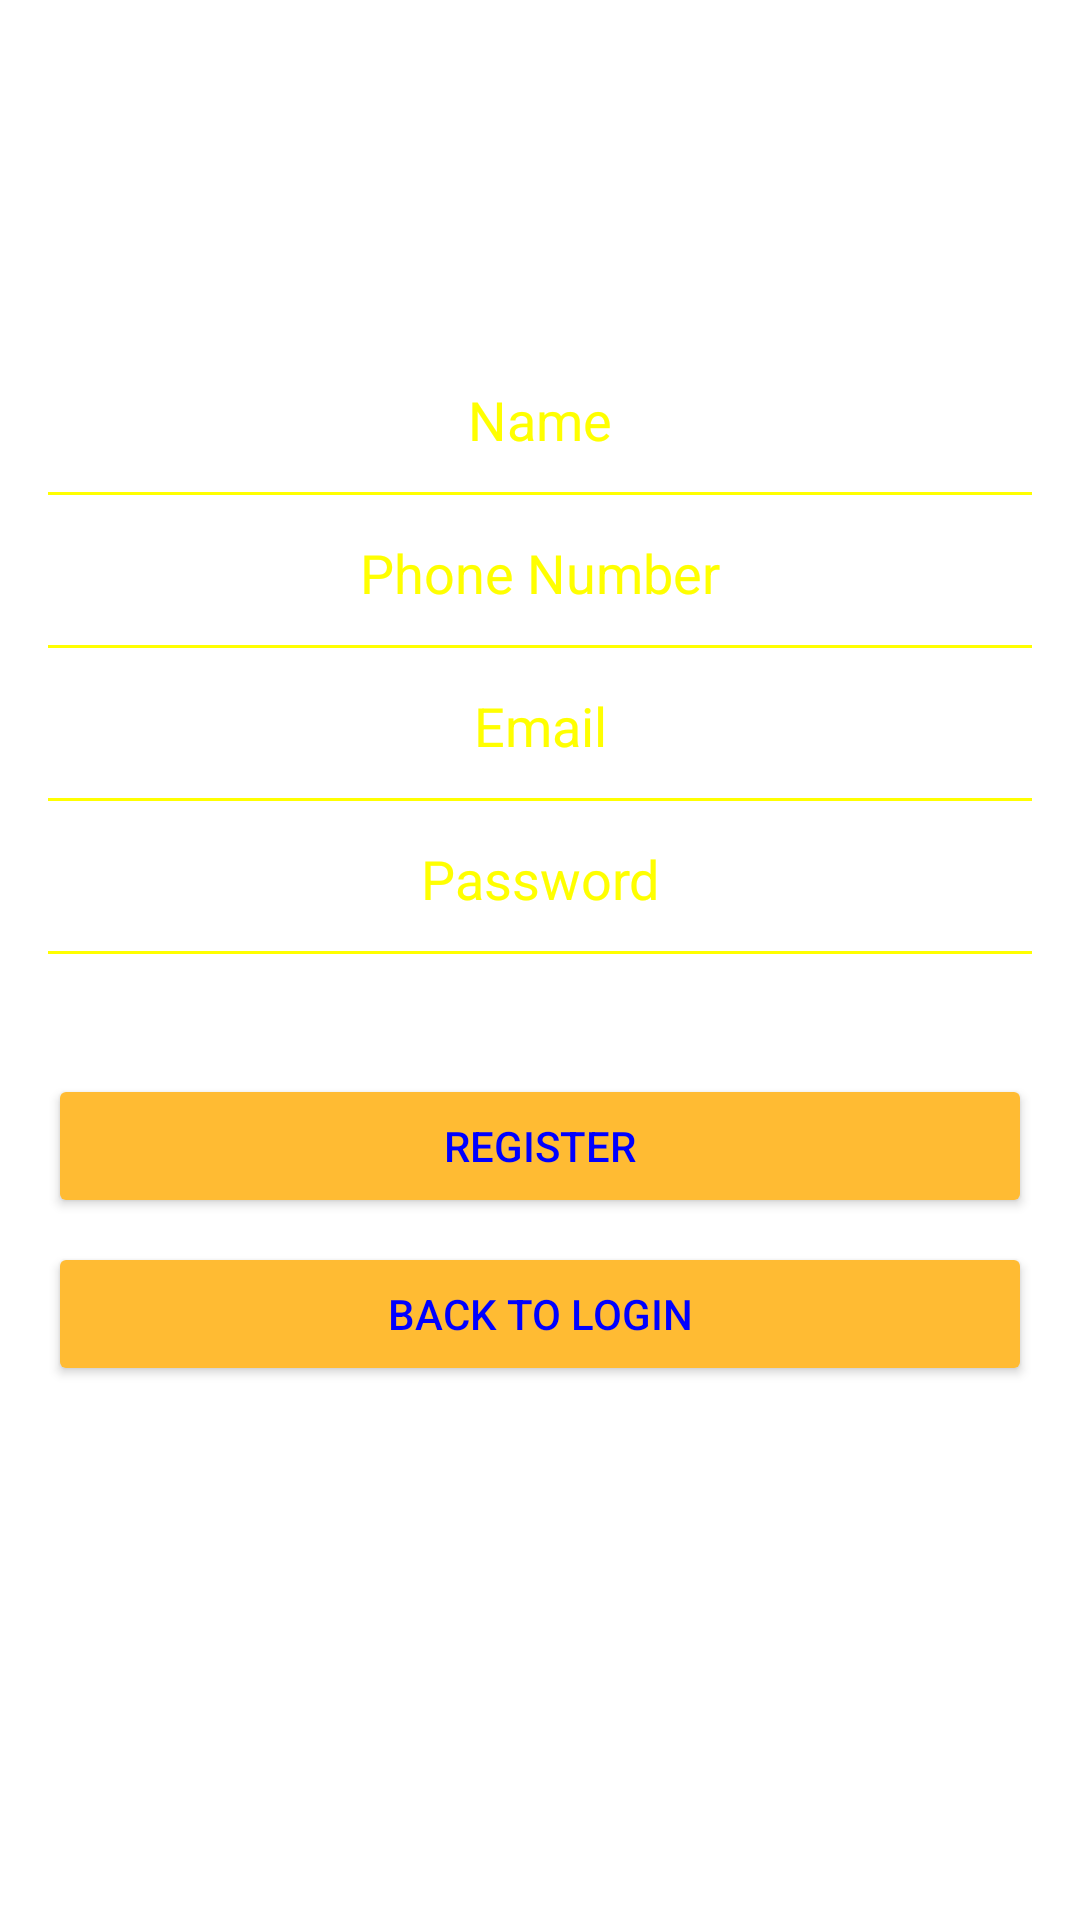

Produce the Android XML layout that renders to this screen, including the resource entries it uses.
<!-- AndroidManifest.xml: application theme Theme.SignupPage -->
<!-- res/layout/register.xml -->
<?xml version="1.0" encoding="utf-8"?>
<LinearLayout xmlns:android="http://schemas.android.com/apk/res/android"
    xmlns:app="http://schemas.android.com/apk/res-auto"
    xmlns:tools="http://schemas.android.com/tools"
    android:layout_width="match_parent"
    android:layout_height="match_parent"
    android:background="@drawable/login_gradient"
    android:orientation="vertical"
    android:paddingLeft="16dp"
    android:paddingTop="16dp"
    android:paddingRight="16dp"
    android:paddingBottom="16dp"
    tools:context=".MainActivity">


    <EditText
        android:id="@+id/Name"
        android:layout_width="match_parent"
        android:layout_height="wrap_content"
        android:layout_marginTop="100dp"
        android:background="@android:color/transparent"
        android:ems="10"
        android:hint="@string/name"
        android:inputType="textPersonName"
        android:maxLines="1"
        android:minHeight="48dp"
        android:textAlignment="center"
        android:textColor="#FFFF00"
        android:textColorHint="#FFFF00" />

    <View
        android:layout_width="match_parent"
        android:layout_height="1dp"
        android:background="#FFFF00" />

    <EditText
        android:id="@+id/PhNo"
        android:layout_width="match_parent"
        android:layout_height="wrap_content"
        android:layout_marginTop="2dp"
        android:background="@android:color/transparent"
        android:ems="10"
        android:hint="@string/phone_number"
        android:inputType="phone|number"
        android:maxLines="1"
        android:minHeight="48dp"
        android:textAlignment="center"
        android:textColor="#FFFF00"
        android:textColorHint="#FFFF00"
        tools:ignore="TextContrastCheck" />

    <View
        android:layout_width="match_parent"
        android:layout_height="1dp"
        android:background="#FFFF00" />

    <EditText
        android:id="@+id/Email"
        android:layout_width="match_parent"
        android:layout_height="wrap_content"
        android:layout_marginTop="2dp"
        android:background="@android:color/transparent"
        android:ems="10"
        android:hint="@string/email"
        android:inputType="textEmailAddress"
        android:maxLines="1"
        android:minHeight="48dp"
        android:textAlignment="center"
        android:textColor="#FFFF00"
        android:textColorHint="#FFFF00"
        tools:ignore="TextContrastCheck" />

    <View
        android:layout_width="match_parent"
        android:layout_height="1dp"
        android:background="#FFFF00" />

    <EditText
        android:id="@+id/Pwd"
        android:layout_width="match_parent"
        android:layout_height="wrap_content"
        android:layout_marginTop="2dp"
        android:background="@android:color/transparent"
        android:ems="10"
        android:hint="@string/password"
        android:inputType="textPassword"
        android:maxLines="1"
        android:minHeight="48dp"
        android:textAlignment="center"
        android:textColor="#FFFF00"
        android:textColorHint="#FFFF00"
        tools:ignore="TextContrastCheck" />

    <View
        android:layout_width="match_parent"
        android:layout_height="1dp"
        android:background="#FFFF00" />

    <Button
        android:id="@+id/Register_Button"
        android:layout_width="match_parent"
        android:layout_height="wrap_content"
        android:layout_marginTop="40dp"
        android:backgroundTint="@android:color/holo_orange_light"
        android:clickable="true"
        android:focusable="true"
        android:text="@string/register"
        android:textColor="#0000ff" />

    <Button
        android:id="@+id/Login_Button"
        android:layout_width="match_parent"
        android:layout_height="wrap_content"
        android:layout_marginTop="8dp"
        android:backgroundTint="@android:color/holo_orange_light"
        android:clickable="true"
        android:focusable="true"
        android:text="@string/back_to_login"
        android:textColor="#0000ff" />



</LinearLayout>
<!-- resources referenced by this layout -->
<resources>
  <string name="back_to_login">Back To Login</string>
  <string name="email">Email</string>
  <string name="name">Name</string>
  <string name="password">Password</string>
  <string name="phone_number">Phone Number</string>
  <string name="register">Register</string>
  <style name="Theme.SignupPage" parent="Theme.MaterialComponents.DayNight.DarkActionBar">
          
          <item name="colorPrimary">@color/purple_500</item>
          <item name="colorPrimaryVariant">@color/purple_700</item>
          <item name="colorOnPrimary">@color/white</item>
          
          <item name="colorSecondary">@color/teal_200</item>
          <item name="colorSecondaryVariant">@color/teal_700</item>
          <item name="colorOnSecondary">@color/black</item>
          
          <item name="android:statusBarColor" tools:targetApi="l">?attr/colorPrimaryVariant</item>
          
      </style>
  <!-- not gathered from this repository: default colours our renderer supplied (Android Studio template values) -->
  <color name="purple_500">#FF6200EE</color>
  <color name="purple_700">#FF3700B3</color>
  <color name="teal_200">#FF03DAC5</color>
  <color name="teal_700">#FF018786</color>
  <color name="black">#FF000000</color>
  <color name="white">#FFFFFFFF</color>
</resources>
